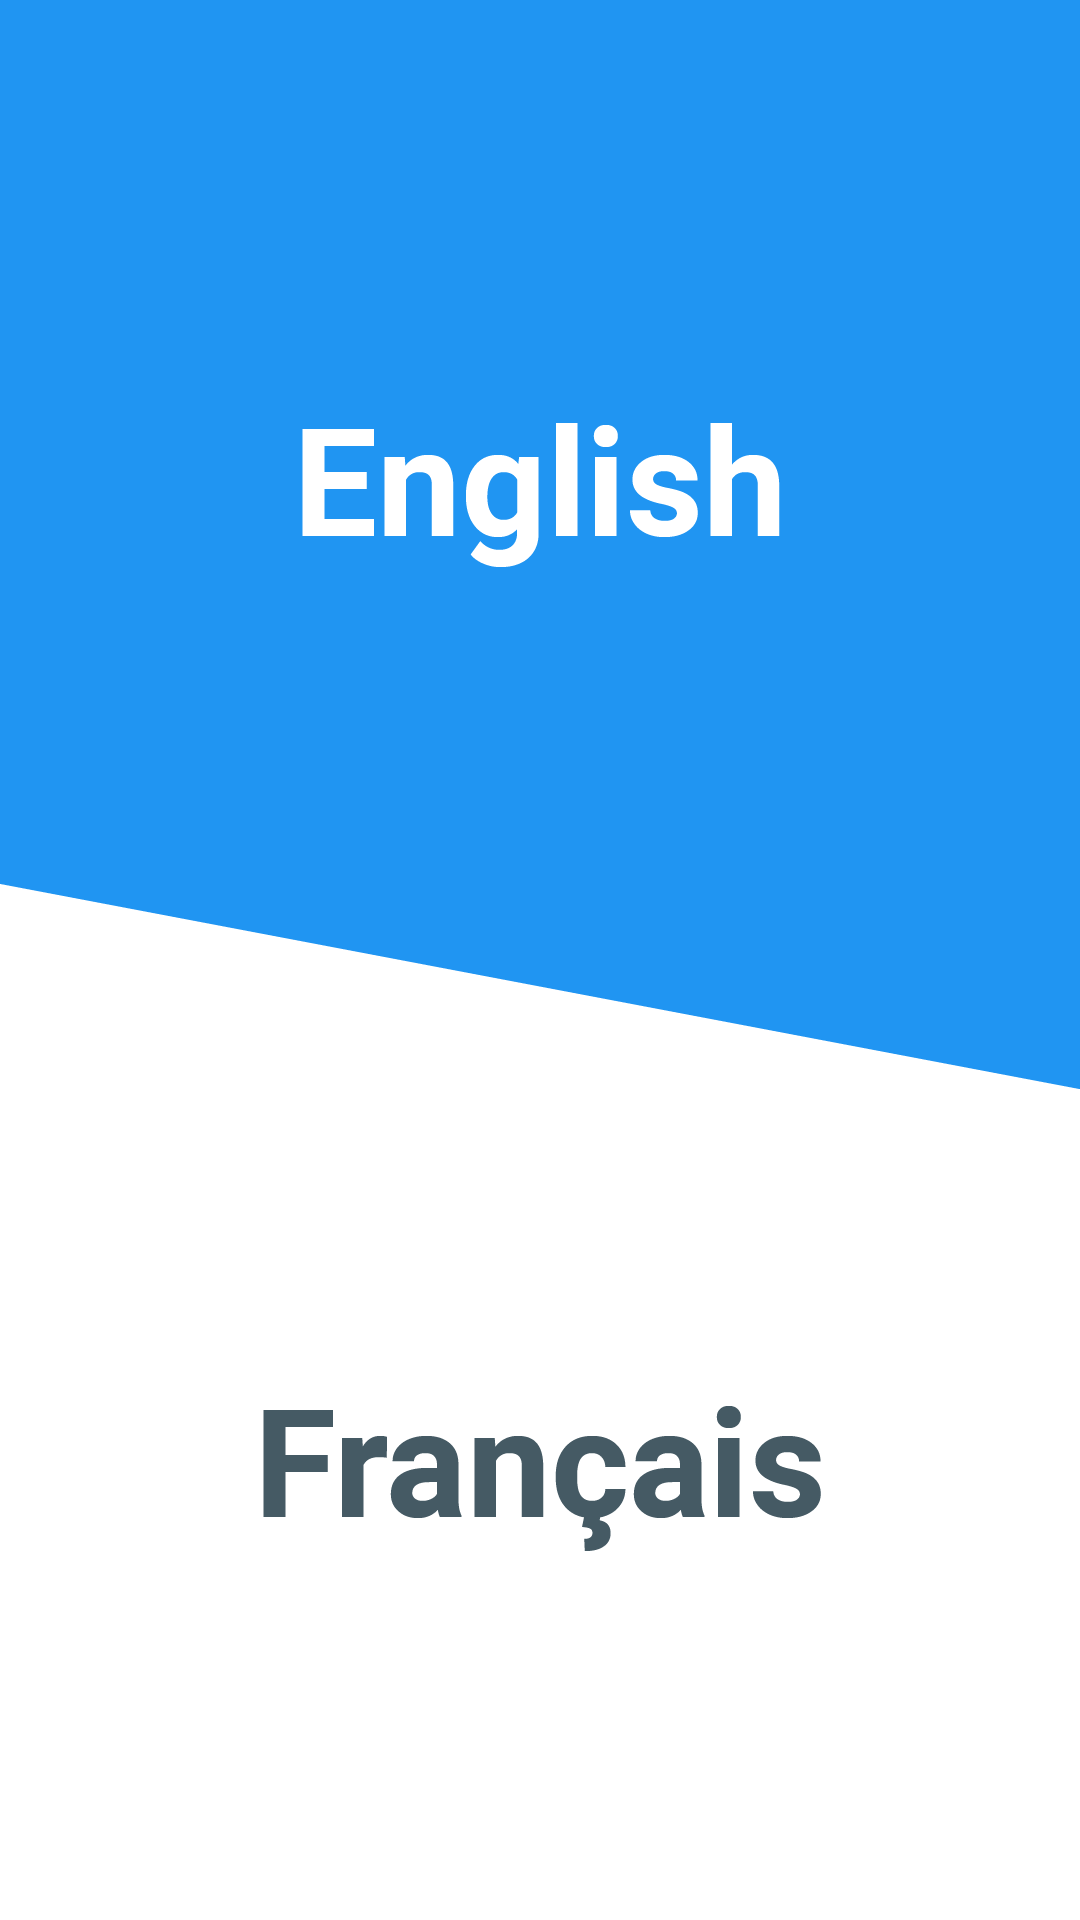

Layout XML and referenced resources for this Android screen:
<!-- AndroidManifest.xml: application theme AppTheme -->
<!-- res/layout/activity_french.xml -->
<?xml version="1.0" encoding="utf-8"?>
<RelativeLayout xmlns:android="http://schemas.android.com/apk/res/android"
    android:layout_width="match_parent"
    android:layout_height="match_parent"
    xmlns:tools="http://schemas.android.com/tools"
    android:background="@drawable/language"
    tools:context=".MainActivity">

    <Button
        android:layout_width="250dp"
        android:layout_height="241dp"
        android:id="@+id/button7"
        android:layout_alignParentTop="true"
        android:onClick="toEnglish"
        style="?android:attr/borderlessButtonStyle"
        android:background="@android:color/transparent"
        android:layout_alignParentRight="true"
        android:layout_alignParentEnd="true"
        android:layout_alignParentLeft="true"
        android:layout_alignParentStart="true" />

    <Button
        android:layout_width="250dp"
        android:layout_height="241dp"
        android:id="@+id/button8"
        android:layout_alignParentBottom="true"
        android:layout_alignParentStart="true"
        android:layout_alignParentEnd="true"
        android:onClick="toFrench"
        style="?android:attr/borderlessButtonStyle"
        android:background="@android:color/transparent"/>


</RelativeLayout>
<!-- resources referenced by this layout -->
<resources>
  <!-- drawable language: png bitmap (drawable, 21570 bytes) -->
  <style name="AppTheme" parent="Theme.AppCompat">
          
          <item name="colorPrimary">@color/primaryblue</item>
          <item name="colorPrimaryDark">@color/darkprimaryblue</item>
          <item name="colorAccent">@color/accent</item>
      </style>
  <color name="primaryblue">#2095F2 </color>
  <color name="darkprimaryblue">#1976d2  </color>
  <color name="accent">#445963  </color>
</resources>
